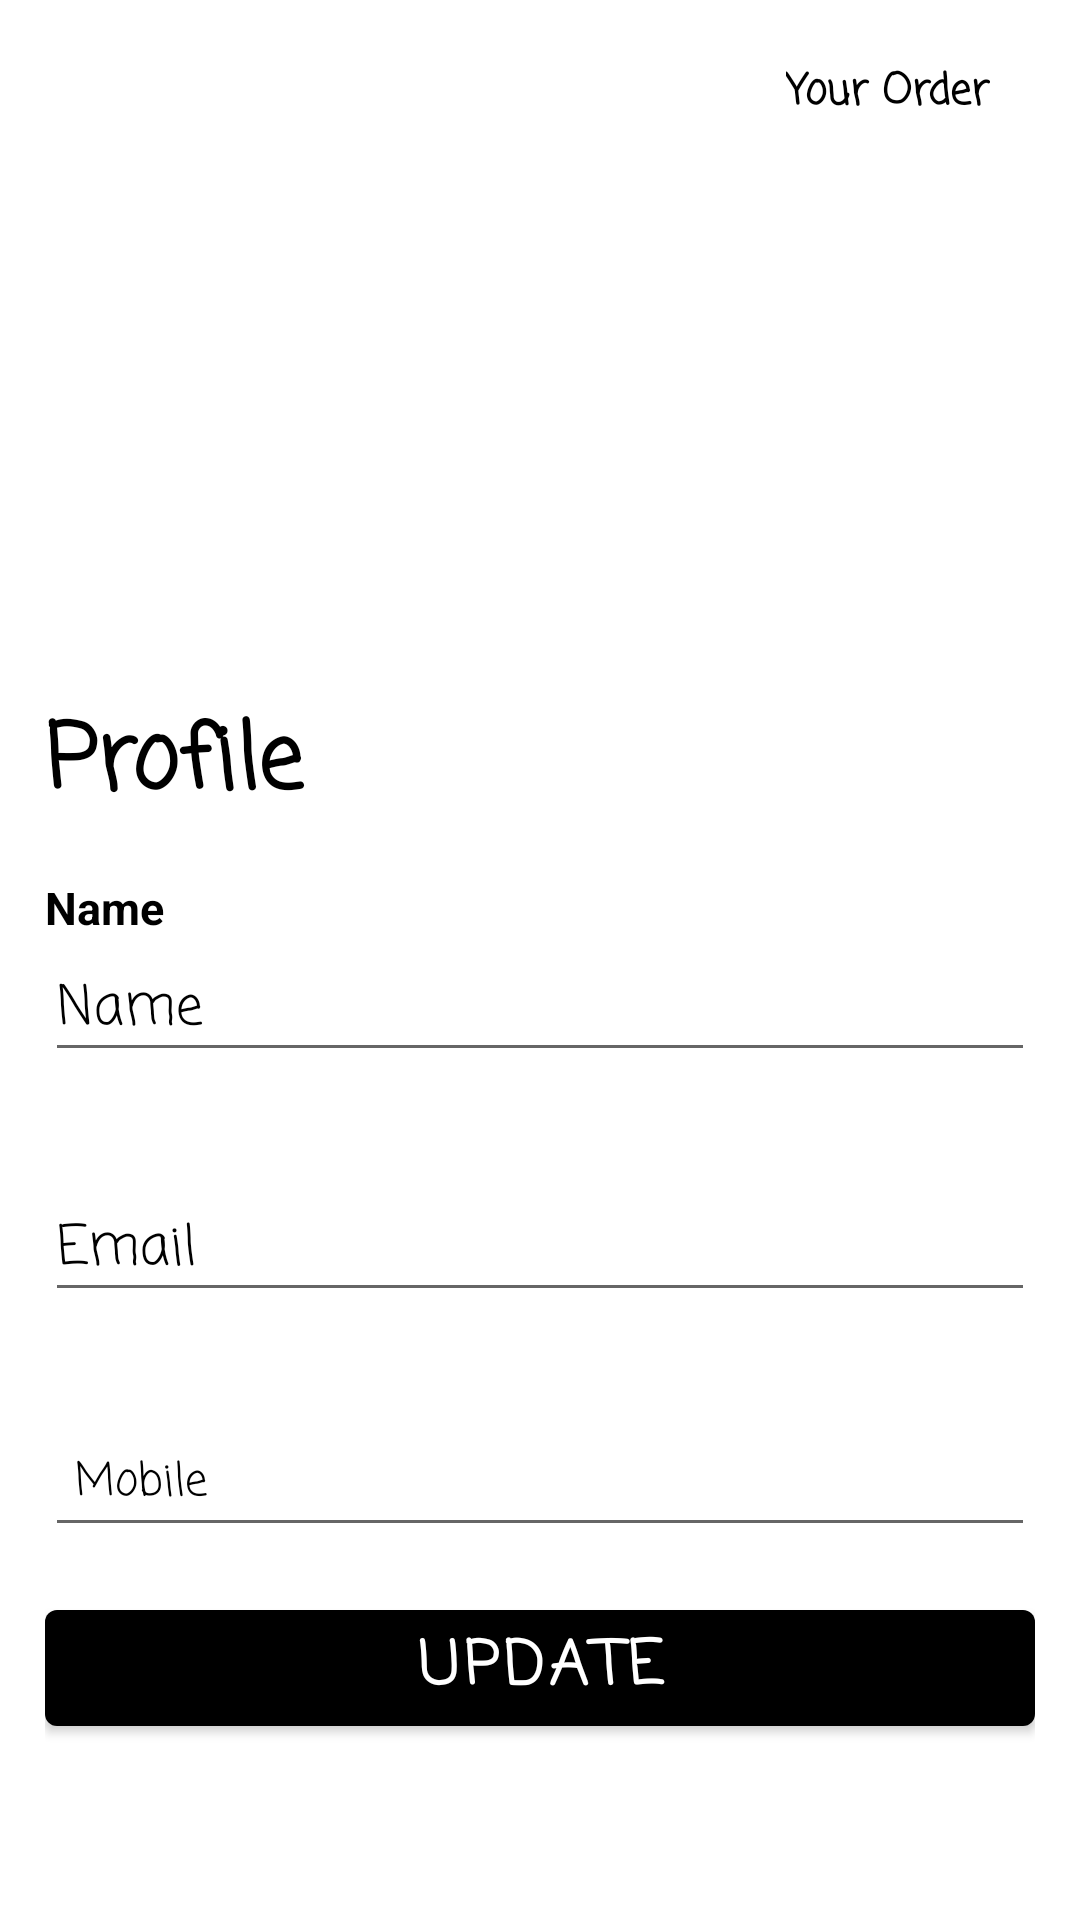

The Android layout XML behind this screen, and the referenced resources:
<!-- AndroidManifest.xml: application theme Theme.SecondProjectByMVVM -->
<!-- res/layout/activity_profile.xml -->
<?xml version="1.0" encoding="utf-8"?>
<androidx.core.widget.NestedScrollView xmlns:android="http://schemas.android.com/apk/res/android"
    xmlns:tools="http://schemas.android.com/tools"
    xmlns:app="http://schemas.android.com/apk/res-auto"
    android:layout_width="match_parent"
    android:layout_height="match_parent"
    tools:context=".view.authentication.ProfileActivity">

    <LinearLayout
        android:layout_width="match_parent"
        android:layout_height="wrap_content"
        android:orientation="vertical"
        android:padding="@dimen/_15dp">

        <LinearLayout
            android:layout_width="match_parent"
            android:layout_height="wrap_content"
            android:layout_marginBottom="@dimen/_30dp"
            android:orientation="horizontal">
            <androidx.appcompat.widget.AppCompatImageView
                android:id="@+id/image_close"
                android:layout_width="@dimen/_30dp"
                android:layout_height="@dimen/_30dp"
                android:layout_gravity="center"
                android:src="@drawable/ic_close"
                app:tint="@android:color/black" />
            <View
                android:layout_width="0dp"
                android:layout_height="@dimen/_1dp"
                android:layout_weight="1"
                android:layout_gravity="center"/>
            <TextView
                android:id="@+id/text_your_orders"
                android:layout_width="wrap_content"
                android:layout_height="wrap_content"
                android:layout_gravity="center"
                android:paddingStart="@dimen/_15dp"
                android:paddingEnd="@dimen/_15dp"
                android:drawablePadding="@dimen/_10dp"
                android:fontFamily="casual"
                android:gravity="center|start"
                android:paddingTop="@dimen/_5dp"
                android:paddingBottom="@dimen/_5dp"
                android:textColor="@android:color/black"
                android:text="@string/your_order"
                android:textSize="14sp"
                android:textStyle="bold"
                app:drawableStartCompat="@drawable/ic_baseline_bookmark_border_24" />

        </LinearLayout>


        <androidx.appcompat.widget.AppCompatImageView
            android:layout_width="@dimen/_150dp"
            android:layout_height="@dimen/_150dp"
            android:layout_gravity="start"
            android:src="@drawable/profile" />

        <TextView
            android:layout_width="match_parent"
            android:layout_height="wrap_content"
            android:layout_gravity="top"
            android:fontFamily="casual"
            android:gravity="center|start"
            android:paddingTop="@dimen/_5dp"
            android:text="@string/profile"
            android:textAppearance="@style/TextMealName"
            android:textColor="@android:color/black"
            android:textSize="@dimen/_30sp" />


        <TextView
            android:layout_width="match_parent"
            android:layout_height="wrap_content"
            android:layout_gravity="top"
            android:fontFamily="casual"
            android:gravity="center|start"
            android:text="@string/name"
            style="@style/TextMealName"
            android:layout_marginTop="15dp"
            android:textColor="@color/black"
            android:textSize="@dimen/_15sp" />

        <com.google.android.material.textfield.TextInputEditText
            android:layout_width="match_parent"
            android:layout_height="wrap_content"
            android:id="@+id/edit_name"
            android:fontFamily="casual"
            android:textColorHint="@color/black"
            android:hint="@string/name" />

        <TextView
            android:layout_width="match_parent"
            android:layout_height="wrap_content"
            android:layout_gravity="top"
            android:fontFamily="casual"
            android:gravity="center|start"
            style="@style/TextMealName"
            android:layout_marginTop="@dimen/_15dp"
            android:textColor="@color/black"
            android:textSize="@dimen/_15sp" />

        <com.google.android.material.textfield.TextInputEditText
            android:layout_width="match_parent"
            android:layout_height="wrap_content"
            android:id="@+id/edit_email"
            android:textColorHint="@color/black"
            android:fontFamily="casual"
            android:hint="@string/email" />

        <TextView
            android:layout_width="match_parent"
            android:layout_height="wrap_content"
            android:layout_gravity="top"
            android:visibility="gone"
            android:fontFamily="casual"
            android:gravity="center|start"
            android:text="@string/number"
            style="@style/TextMealName"
            android:layout_marginTop="@dimen/_15dp"
            android:textColor="@color/black"
            android:textSize="@dimen/_15sp" />

        <LinearLayout
            android:id="@+id/layout_change_number"
            android:layout_width="match_parent"
            android:layout_height="wrap_content"
            android:background="@color/white"
            android:visibility="gone"
            android:orientation="vertical">

            <TextView
                android:layout_width="match_parent"
                android:layout_height="wrap_content"
                android:layout_gravity="top"
                android:drawablePadding="@dimen/_10dp"
                android:fontFamily="casual"
                android:gravity="center|start"
                android:paddingStart="@dimen/_10dp"
                android:paddingTop="@dimen/_10dp"
                android:id="@+id/text_change_number"
                android:paddingEnd="@dimen/_10dp"
                android:paddingBottom="@dimen/_10dp"
                android:text="@string/number"
                android:textSize="@dimen/_15sp"
                app:drawableEndCompat="@drawable/ic_baseline_edit_24" />
        </LinearLayout>

        <TextView
            android:layout_width="match_parent"
            android:layout_height="wrap_content"
            android:layout_gravity="top"
            android:fontFamily="casual"
            android:gravity="center|start"
            style="@style/TextMealName"
            android:layout_marginTop="@dimen/_15dp"
            android:textColor="@color/black"
            android:textSize="@dimen/_15sp" />

        <LinearLayout
            android:id="@+id/layout_mobile"
            android:layout_width="match_parent"
            android:layout_height="wrap_content"
            android:background="@color/white"
            android:orientation="vertical">
            <androidx.appcompat.widget.AppCompatEditText
                android:layout_width="match_parent"
                android:layout_height="wrap_content"
                android:layout_gravity="top"
                android:drawablePadding="@dimen/_10dp"
                android:fontFamily="casual"
                android:gravity="center|start"
                android:paddingStart="@dimen/_10dp"
                android:paddingTop="@dimen/_10dp"
                android:id="@+id/edit_mobile"
                android:paddingEnd="@dimen/_10dp"
                android:paddingBottom="@dimen/_10dp"
                android:textSize="@dimen/_15sp"
                android:hint="@string/mobile"
                android:textColorHint="@color/black"
                android:textColor="@color/black"
                app:drawableEndCompat="@drawable/ic_baseline_edit_24" />
        </LinearLayout>



        <com.google.android.material.button.MaterialButton
            android:id="@+id/button_update"
            android:layout_width="match_parent"
            android:layout_height="wrap_content"
            android:layout_marginTop="@dimen/_15dp"
            android:fontFamily="casual"
            android:text="@string/label_update"
            android:textSize="@dimen/_20sp"
            android:textStyle="bold"
            app:backgroundTint="@color/black" />

    </LinearLayout>
</androidx.core.widget.NestedScrollView>
<!-- resources referenced by this layout -->
<resources>
  <color name="black">#FF000000</color>
  <color name="white">#FFFFFFFF</color>
  <dimen name="_10dp">10dp</dimen>
  <dimen name="_150dp">150dp</dimen>
  <dimen name="_15dp">15dp</dimen>
  <dimen name="_15sp">15sp</dimen>
  <dimen name="_1dp">1dp</dimen>
  <dimen name="_20sp">20sp</dimen>
  <dimen name="_30dp">30dp</dimen>
  <dimen name="_30sp">30sp</dimen>
  <dimen name="_5dp">5dp</dimen>
  <string name="email">Email</string>
  <string name="label_update">Update</string>
  <string name="mobile">Mobile</string>
  <string name="name">Name</string>
  <string name="number">Number</string>
  <string name="profile">Profile</string>
  <string name="your_order">Your Order</string>
  <style name="TextMealName" parent="android:Widget.TextView">
          <item name="android:textSize">25sp</item>
          <item name="android:textColor">#1816F9</item>
          <item name="android:textStyle">bold</item>
          <item name="fontFamily">sans-serif</item>
      </style>
  <style name="Theme.SecondProjectByMVVM" parent="Theme.MaterialComponents.DayNight.NoActionBar">
          
          <item name="colorPrimary">@color/purple_500</item>
          <item name="colorPrimaryVariant">@color/purple_700</item>
          <item name="colorOnPrimary">@color/white</item>
          
          <item name="colorSecondary">@color/teal_200</item>
          <item name="colorSecondaryVariant">@color/teal_700</item>
          <item name="colorOnSecondary">@color/black</item>
          
          <item name="android:statusBarColor" tools:targetApi="l">?attr/colorPrimaryVariant</item>
          
      </style>
  <color name="purple_500">#FF6200EE</color>
  <color name="purple_700">#FF3700B3</color>
  <color name="teal_200">#FF03DAC5</color>
  <color name="teal_700">#FF018786</color>
</resources>
